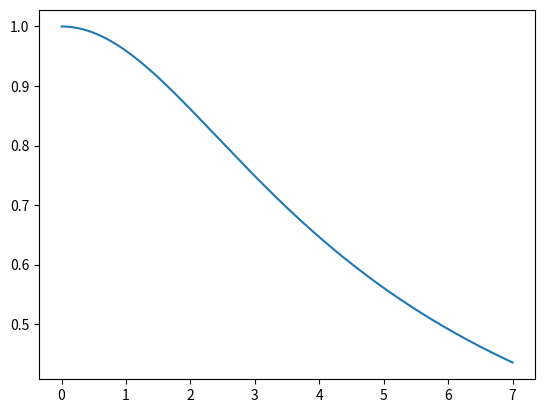

Write the Python code that produced this figure.


import matplotlib.pyplot as plt
import math




def main():

    value = ([], [])

    R = 47000
    C = 1 * (10**-6)

    fc = 1 / (2 * math.pi * R *C)
    print(fc)

    for i in range(1, 7000):
        x = float(i) / 1000.0
        value[0].append((x))
        value[1].append(fc / math.sqrt((fc*fc) + (x*x)))
    
    plt.plot(value[0], value[1])
    plt.show()

if __name__ == "__main__":
    main()